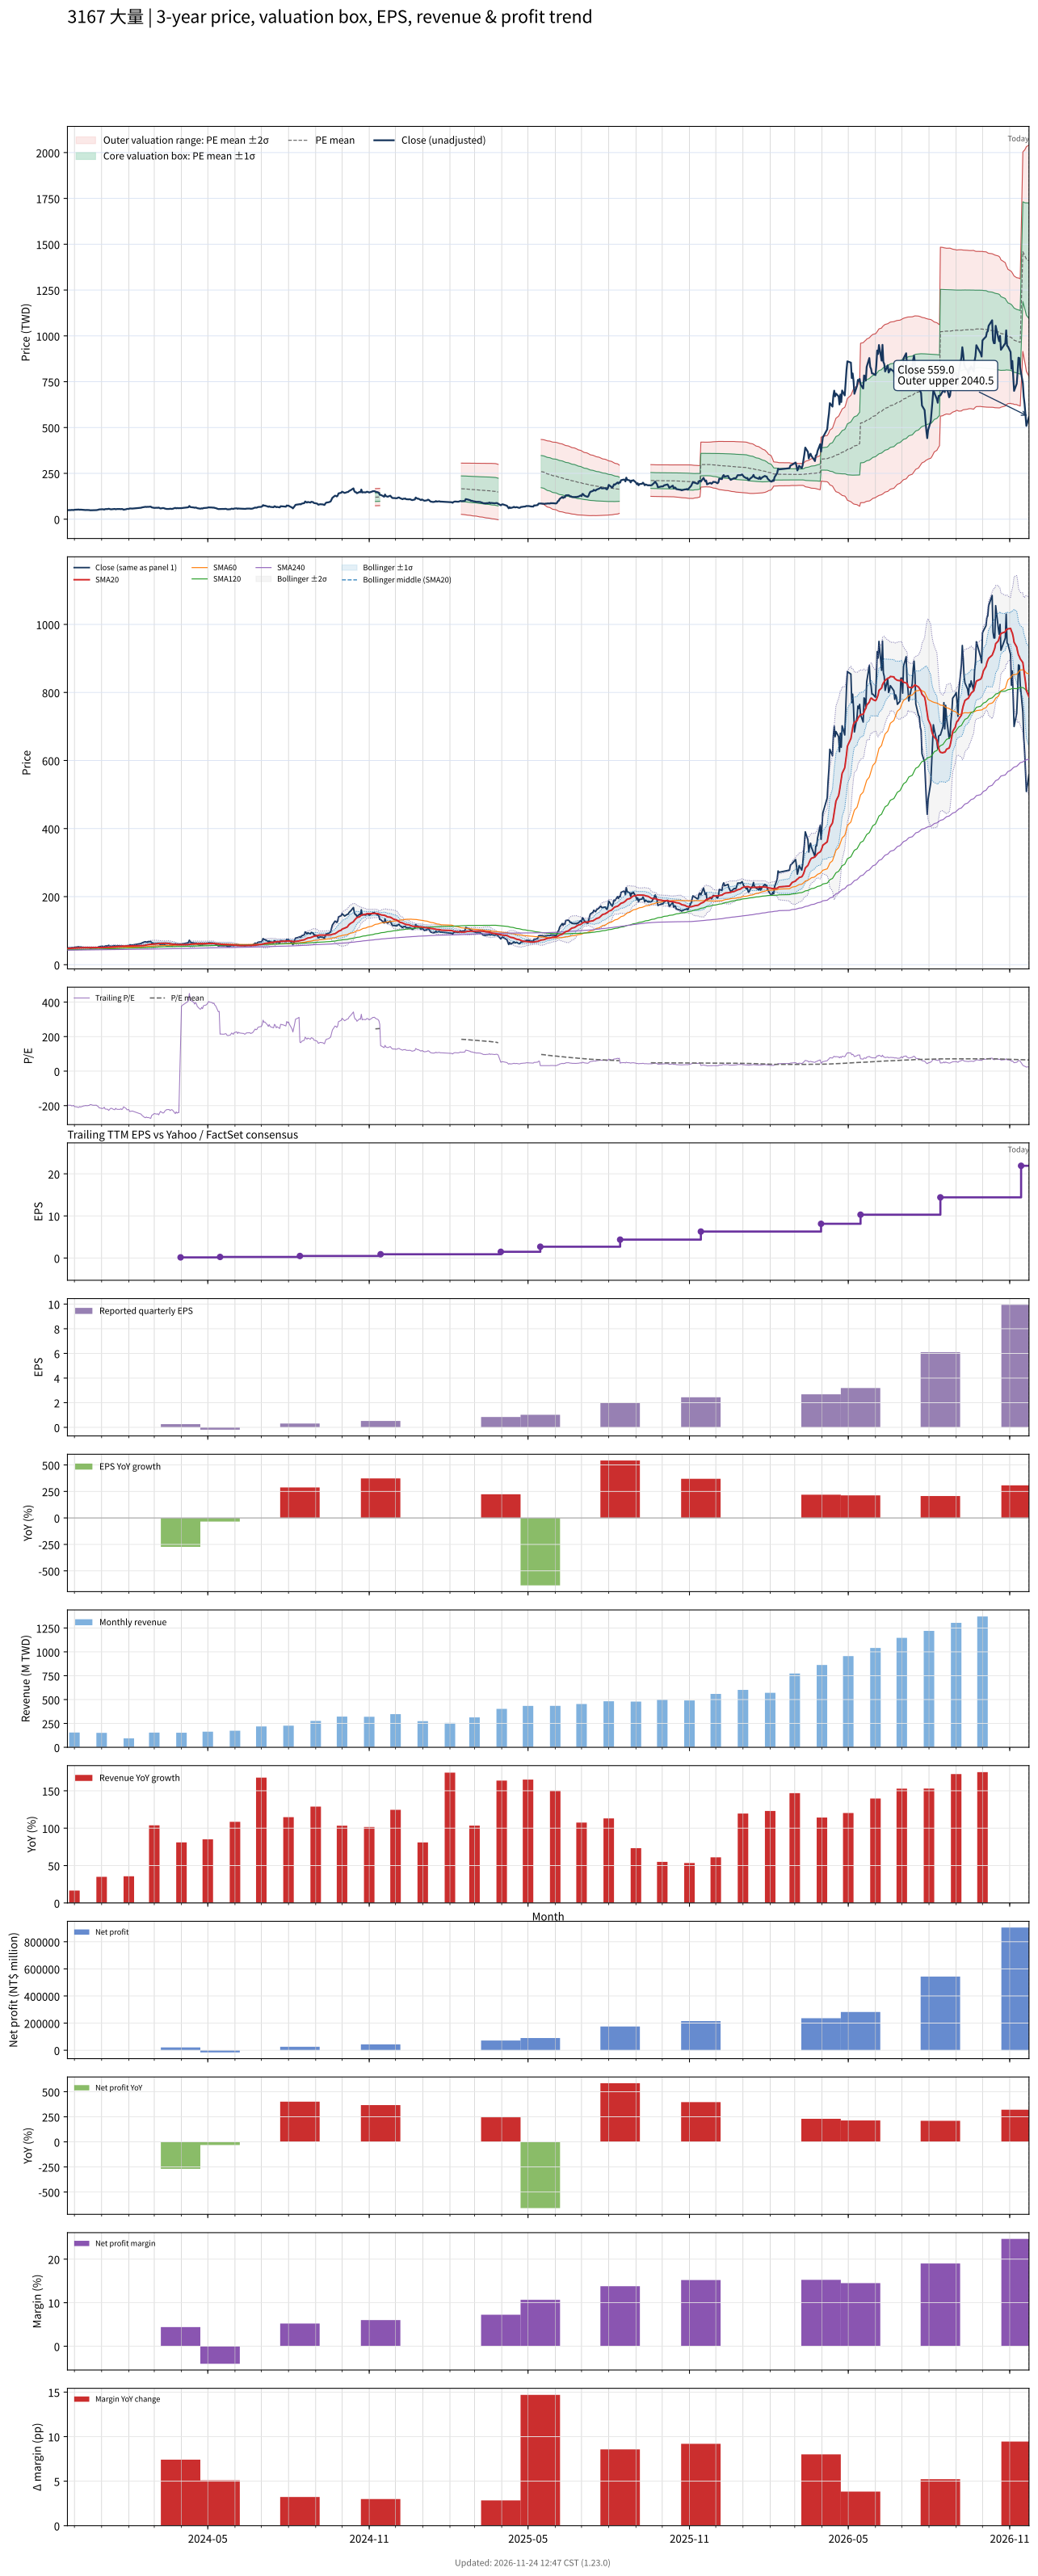

Data behind this chart, as committed beside it:
# chart-version: skill-stock-dynamic-val…
date, close, available_date, period_end, eps, ttm_eps, pe, pe_mean, pe_std, price_m2, price_m1, price_mean, price_p1, price_p2, forward_eps, forward_pe, forward_pe_mean, forward_pe_std, forward_price_m2, forward_price_m1, forward_price_mean, forward_price_p1, forward_price_p2, sma20
2023-11-23, 49.35, 2023-11-14, 2023-09-30, 0.11, -0.25, -197.4, , , , , , , , , , , , , , , , , 47.66
2023-11-24, 49.4, 2023-11-14, 2023-09-30, 0.11, -0.25, -197.6, , , , , , , , , , , , , , , , , 47.86
2023-11-27, 49.5, 2023-11-14, 2023-09-30, 0.11, -0.25, -198, , , , , , , , , , , , , , , , , 48.05
2023-11-28, 50.5, 2023-11-14, 2023-09-30, 0.11, -0.25, -202, , , , , , , , , , , , , , , , , 48.32
2023-11-29, 50, 2023-11-14, 2023-09-30, 0.11, -0.25, -200, , , , , , , , , , , , , , , , , 48.58
2023-11-30, 49.65, 2023-11-14, 2023-09-30, 0.11, -0.25, -198.6, , , , , , , , , , , , , , , , , 48.77
2023-12-01, 51.3, 2023-11-14, 2023-09-30, 0.11, -0.25, -205.2, , , , , , , , , , , , , , , , , 49.07
2023-12-04, 51.9, 2023-11-14, 2023-09-30, 0.11, -0.25, -207.6, , , , , , , , , , , , , , , , , 49.17
2023-12-05, 52.5, 2023-11-14, 2023-09-30, 0.11, -0.25, -210, , , , , , , , , , , , , , , , , 49.37
2023-12-06, 52.5, 2023-11-14, 2023-09-30, 0.11, -0.25, -210, , , , , , , , , , , , , , , , , 49.53
2023-12-07, 51.3, 2023-11-14, 2023-09-30, 0.11, -0.25, -205.2, , , , , , , , , , , , , , , , , 49.68
2023-12-08, 52, 2023-11-14, 2023-09-30, 0.11, -0.25, -208, , , , , , , , , , , , , , , , , 49.86
2023-12-11, 50.7, 2023-11-14, 2023-09-30, 0.11, -0.25, -202.8, , , , , , , , , , , , , , , , , 49.99
2023-12-12, 50.2, 2023-11-14, 2023-09-30, 0.11, -0.25, -200.8, , , , , , , , , , , , , , , , , 50.11
2023-12-13, 50.2, 2023-11-14, 2023-09-30, 0.11, -0.25, -200.8, , , , , , , , , , , , , , , , , 50.16
2023-12-14, 49.7, 2023-11-14, 2023-09-30, 0.11, -0.25, -198.8, , , , , , , , , , , , , , , , , 50.2
2023-12-15, 50.2, 2023-11-14, 2023-09-30, 0.11, -0.25, -200.8, , , , , , , , , , , , , , , , , 50.3
2023-12-18, 49.55, 2023-11-14, 2023-09-30, 0.11, -0.25, -198.2, , , , , , , , , , , , , , , , , 50.38
2023-12-19, 48.45, 2023-11-14, 2023-09-30, 0.11, -0.25, -193.8, , , , , , , , , , , , , , , , , 50.38
2023-12-20, 48.6, 2023-11-14, 2023-09-30, 0.11, -0.25, -194.4, , , , , , , , , , , , , , , , , 50.38
2023-12-21, 49.1, 2023-11-14, 2023-09-30, 0.11, -0.25, -196.4, , , , , , , , , , , , , , , , , 50.36
2023-12-22, 49.45, 2023-11-14, 2023-09-30, 0.11, -0.25, -197.8, , , , , , , , , , , , , , , , , 50.37
2023-12-25, 49.45, 2023-11-14, 2023-09-30, 0.11, -0.25, -197.8, , , , , , , , , , , , , , , , , 50.36
2023-12-26, 49.4, 2023-11-14, 2023-09-30, 0.11, -0.25, -197.6, , , , , , , , , , , , , , , , , 50.31
2023-12-27, 50.4, 2023-11-14, 2023-09-30, 0.11, -0.25, -201.6, , , , , , , , , , , , , , , , , 50.33
2023-12-28, 51, 2023-11-14, 2023-09-30, 0.11, -0.25, -204, , , , , , , , , , , , , , , , , 50.4
2023-12-29, 53.1, 2023-11-14, 2023-09-30, 0.11, -0.25, -212.4, , , , , , , , , , , , , , , , , 50.48
2024-01-02, 54.2, 2023-11-14, 2023-09-30, 0.11, -0.25, -216.8, , , , , , , , , , , , , , , , , 50.6
2024-01-03, 53.7, 2023-11-14, 2023-09-30, 0.11, -0.25, -214.8, , , , , , , , , , , , , , , , , 50.66
2024-01-04, 52.3, 2023-11-14, 2023-09-30, 0.11, -0.25, -209.2, , , , , , , , , , , , , , , , , 50.65
2024-01-05, 54.9, 2023-11-14, 2023-09-30, 0.11, -0.25, -219.6, , , , , , , , , , , , , , , , , 50.83
2024-01-08, 55.3, 2023-11-14, 2023-09-30, 0.11, -0.25, -221.2, , , , , , , , , , , , , , , , , 50.99
2024-01-09, 57, 2023-11-14, 2023-09-30, 0.11, -0.25, -228, , , , , , , , , , , , , , , , , 51.31
2024-01-10, 55.5, 2023-11-14, 2023-09-30, 0.11, -0.25, -222, , , , , , , , , , , , , , , , , 51.58
2024-01-11, 54.2, 2023-11-14, 2023-09-30, 0.11, -0.25, -216.8, , , , , , , , , , , , , , , , , 51.77
2024-01-12, 53.7, 2023-11-14, 2023-09-30, 0.11, -0.25, -214.8, , , , , , , , , , , , , , , , , 51.98
2024-01-15, 55.7, 2023-11-14, 2023-09-30, 0.11, -0.25, -222.8, , , , , , , , , , , , , , , , , 52.25
2024-01-16, 55.9, 2023-11-14, 2023-09-30, 0.11, -0.25, -223.6, , , , , , , , , , , , , , , , , 52.57
2024-01-17, 53.8, 2023-11-14, 2023-09-30, 0.11, -0.25, -215.2, , , , , , , , , , , , , , , , , 52.84
2024-01-18, 55.1, 2023-11-14, 2023-09-30, 0.11, -0.25, -220.4, , , , , , , , , , , , , , , , , 53.16
2024-01-19, 55.4, 2023-11-14, 2023-09-30, 0.11, -0.25, -221.6, , , , , , , , , , , , , , , , , 53.48
2024-01-22, 55.4, 2023-11-14, 2023-09-30, 0.11, -0.25, -221.6, , , , , , , , , , , , , , , , , 53.77
2024-01-23, 54.5, 2023-11-14, 2023-09-30, 0.11, -0.25, -218, , , , , , , , , , , , , , , , , 54.02
2024-01-24, 55.7, 2023-11-14, 2023-09-30, 0.11, -0.25, -222.8, , , , , , , , , , , , , , , , , 54.34
2024-01-25, 54.6, 2023-11-14, 2023-09-30, 0.11, -0.25, -218.4, , , , , , , , , , , , , , , , , 54.55
2024-01-26, 51.7, 2023-11-14, 2023-09-30, 0.11, -0.25, -206.8, , , , , , , , , , , , , , , , , 54.59
2024-01-29, 54.2, 2023-11-14, 2023-09-30, 0.11, -0.25, -216.8, , , , , , , , , , , , , , , , , 54.64
2024-01-30, 56.2, 2023-11-14, 2023-09-30, 0.11, -0.25, -224.8, , , , , , , , , , , , , , , , , 54.74
2024-01-31, 55.8, 2023-11-14, 2023-09-30, 0.11, -0.25, -223.2, , , , , , , , , , , , , , , , , 54.84
2024-02-01, 55.8, 2023-11-14, 2023-09-30, 0.11, -0.25, -223.2, , , , , , , , , , , , , , , , , 55.02
2024-02-02, 58.5, 2023-11-14, 2023-09-30, 0.11, -0.25, -234, , , , , , , , , , , , , , , , , 55.2
2024-02-05, 57.8, 2023-11-14, 2023-09-30, 0.11, -0.25, -231.2, , , , , , , , , , , , , , , , , 55.33
2024-02-15, 62.3, 2023-11-14, 2023-09-30, 0.11, -0.25, -249.2, , , , , , , , , , , , , , , , , 55.59
2024-02-16, 64.1, 2023-11-14, 2023-09-30, 0.11, -0.25, -256.4, , , , , , , , , , , , , , , , , 56.02
2024-02-19, 67.1, 2023-11-14, 2023-09-30, 0.11, -0.25, -268.4, , , , , , , , , , , , , , , , , 56.66
2024-02-20, 67.5, 2023-11-14, 2023-09-30, 0.11, -0.25, -270, , , , , , , , , , , , , , , , , 57.35
2024-02-21, 66.4, 2023-11-14, 2023-09-30, 0.11, -0.25, -265.6, , , , , , , , , , , , , , , , , 57.89
2024-02-22, 67.4, 2023-11-14, 2023-09-30, 0.11, -0.25, -269.6, , , , , , , , , , , , , , , , , 58.47
2024-02-23, 67.1, 2023-11-14, 2023-09-30, 0.11, -0.25, -268.4, , , , , , , , , , , , , , , , , 59.13
... 667 more rows
